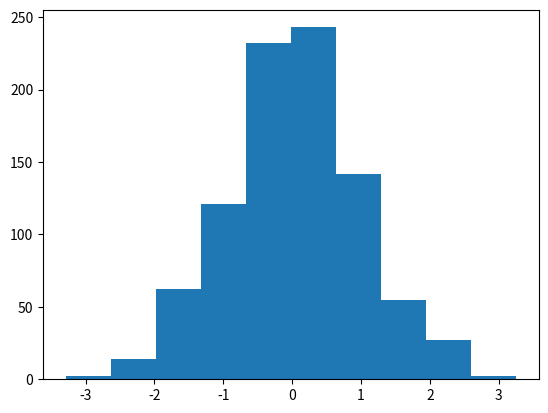

Write the Python code that produced this figure.
# -*- coding: utf-8 -*-
# @version : Python3.6
# @Time    : 2017/4/26 23:33
# @Author  : Jianyang-Hu
# @contact : jianyang1993@163.com
# @File    : statistics_0426.py
# @Software: PyCharm

from scipy import stats
import matplotlib.pyplot as plt

generated = stats.norm.rvs(size=900)  #使用scipy.stats包按正态分布生成随机数。
print ("Mean", "Std", stats.norm.fit(generated) ) #用正态分布去拟合生成的数据，得到其均值和标准差。

#偏度（skewness）描述的是概率分布的偏斜（非对称）程度。偏度检验有两个返回值，其中第二个返回值为p-value，即观察到的数据集服从正态分布的概率，取值范围为0~1。
print ("Skewtest", "pvalue", stats.skewtest(generated))

#output
#Skewtest pvalue (-0.62120640688766893, 0.5344638245033837)
#该数据集有53%的概率服从正态分布。

#峰度（kurtosis）描述的是概率分布曲线的陡峭程度。
print ("Kurtosistest","pvalue",stats.kurtosistest(generated))

#正态性检验（normality test）可以检查数据集服从正态分布的程度。我们来做一个正态性检验。该检验同样有两个返回值，其中第二个返回值为p-value。
print ("Normaltest", "pvalue", stats.normaltest(generated))

#得到95%处的数值如下
print ("95 percentile", stats.scoreatpercentile(generated, 95))

#将前一步反过来，可以从数值1出发找到对应的百分比
print ("Percentile at 1", stats.percentileofscore(generated, 1))


plt.hist(generated)
plt.show()